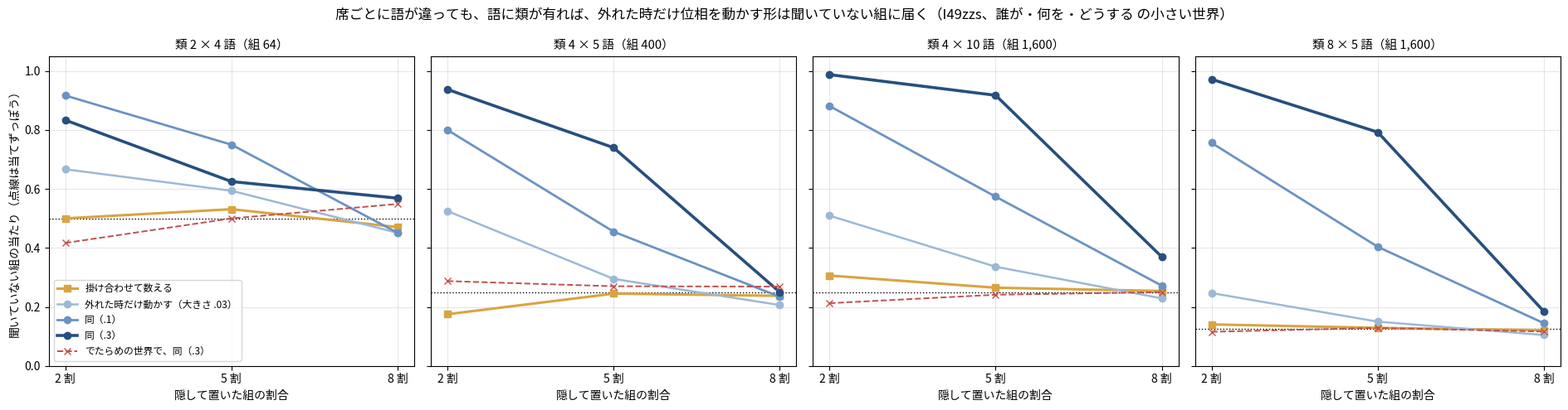

Python code for this plot: (Note: this script raises an exception after producing the figure.)
"""I49zzs の図 2: 席ごとに語が違う世界（語に類が有る）で、聞いていない組が当たるか（run61 の数。小さい世界、4096 次元、表は席ごと）。"""
import os

import matplotlib
matplotlib.use("Agg")
import matplotlib.pyplot as plt
from matplotlib import font_manager as fm

HOLDS = ("2 割", "5 割", "8 割")
# 世界 → (当てずっぽう, 掛け合わせて数える, 動かす .03, .1, .3, でたらめの世界で .3)
DATA = {"類 2 × 4 語（組 64）": (.5, [.5, .5312, .4706], [.6667, .5938, .451], [.9167, .75, .451], [.8333, .625, .5686], [.4167, .5, .549]),
        "類 4 × 5 語（組 400）": (.25, [.175, .245, .2375], [.525, .295, .2062], [.8, .455, .2344], [.9375, .74, .25], [.2875, .27, .2687]),
        "類 4 × 10 語（組 1,600）": (.25, [.3063, .265, .2539], [.5094, .3362, .2289], [.8812, .5737, .2719], [.9875, .9175, .3695], [.2125, .2412, .25]),
        "類 8 × 5 語（組 1,600）": (.125, [.1406, .1288, .1211], [.2469, .15, .1047], [.7562, .4037, .1445], [.9719, .7925, .1844], [.1156, .1288, .1164])}
LINES = (("掛け合わせて数える", "#d9a441", "-", 2.2, "s"), ("外れた時だけ動かす（大きさ .03）", "#9db8d6", "-", 1.8, "o"), ("同（.1）", "#6a93c2", "-", 2.0, "o"),
         ("同（.3）", "#274f7f", "-", 2.6, "o"), ("でたらめの世界で、同（.3）", "#c0504d", "--", 1.4, "x"))


def main():
    f = os.environ.get("KOTOYUI_FONT")
    if f:
        fm.fontManager.addfont(f)
        plt.rcParams["font.family"] = fm.FontProperties(fname=f).get_name()
    plt.rcParams["axes.unicode_minus"] = False
    fig, ax = plt.subplots(1, 4, figsize=(19, 5), sharey=True)
    for a, (name, d) in zip(ax, DATA.items()):
        a.axhline(d[0], color="k", lw=1, ls=":")
        for (lab, col, ls, lw, mk), ys in zip(LINES, d[1:]):
            a.plot(range(3), ys, color=col, ls=ls, lw=lw, marker=mk, label=lab)
        a.set_xticks(range(3)); a.set_xticklabels(HOLDS); a.set_xlabel("隠して置いた組の割合"); a.set_ylim(0, 1.05); a.set_title(name, fontsize=10.5); a.grid(alpha=.3)
    ax[0].set_ylabel("聞いていない組の当たり（点線は当てずっぽう）"); ax[0].legend(fontsize=8.5, loc="lower left")
    fig.suptitle("席ごとに語が違っても、語に類が有れば、外れた時だけ位相を動かす形は聞いていない組に届く（I49zzs、誰が・何を・どうする の小さい世界）", fontsize=12)
    fig.tight_layout()
    fig.savefig(os.path.join(os.path.dirname(os.path.abspath(__file__)), "..", "docs", "images", "i49zzs_class.png"), dpi=170)


if __name__ == "__main__":
    main()
